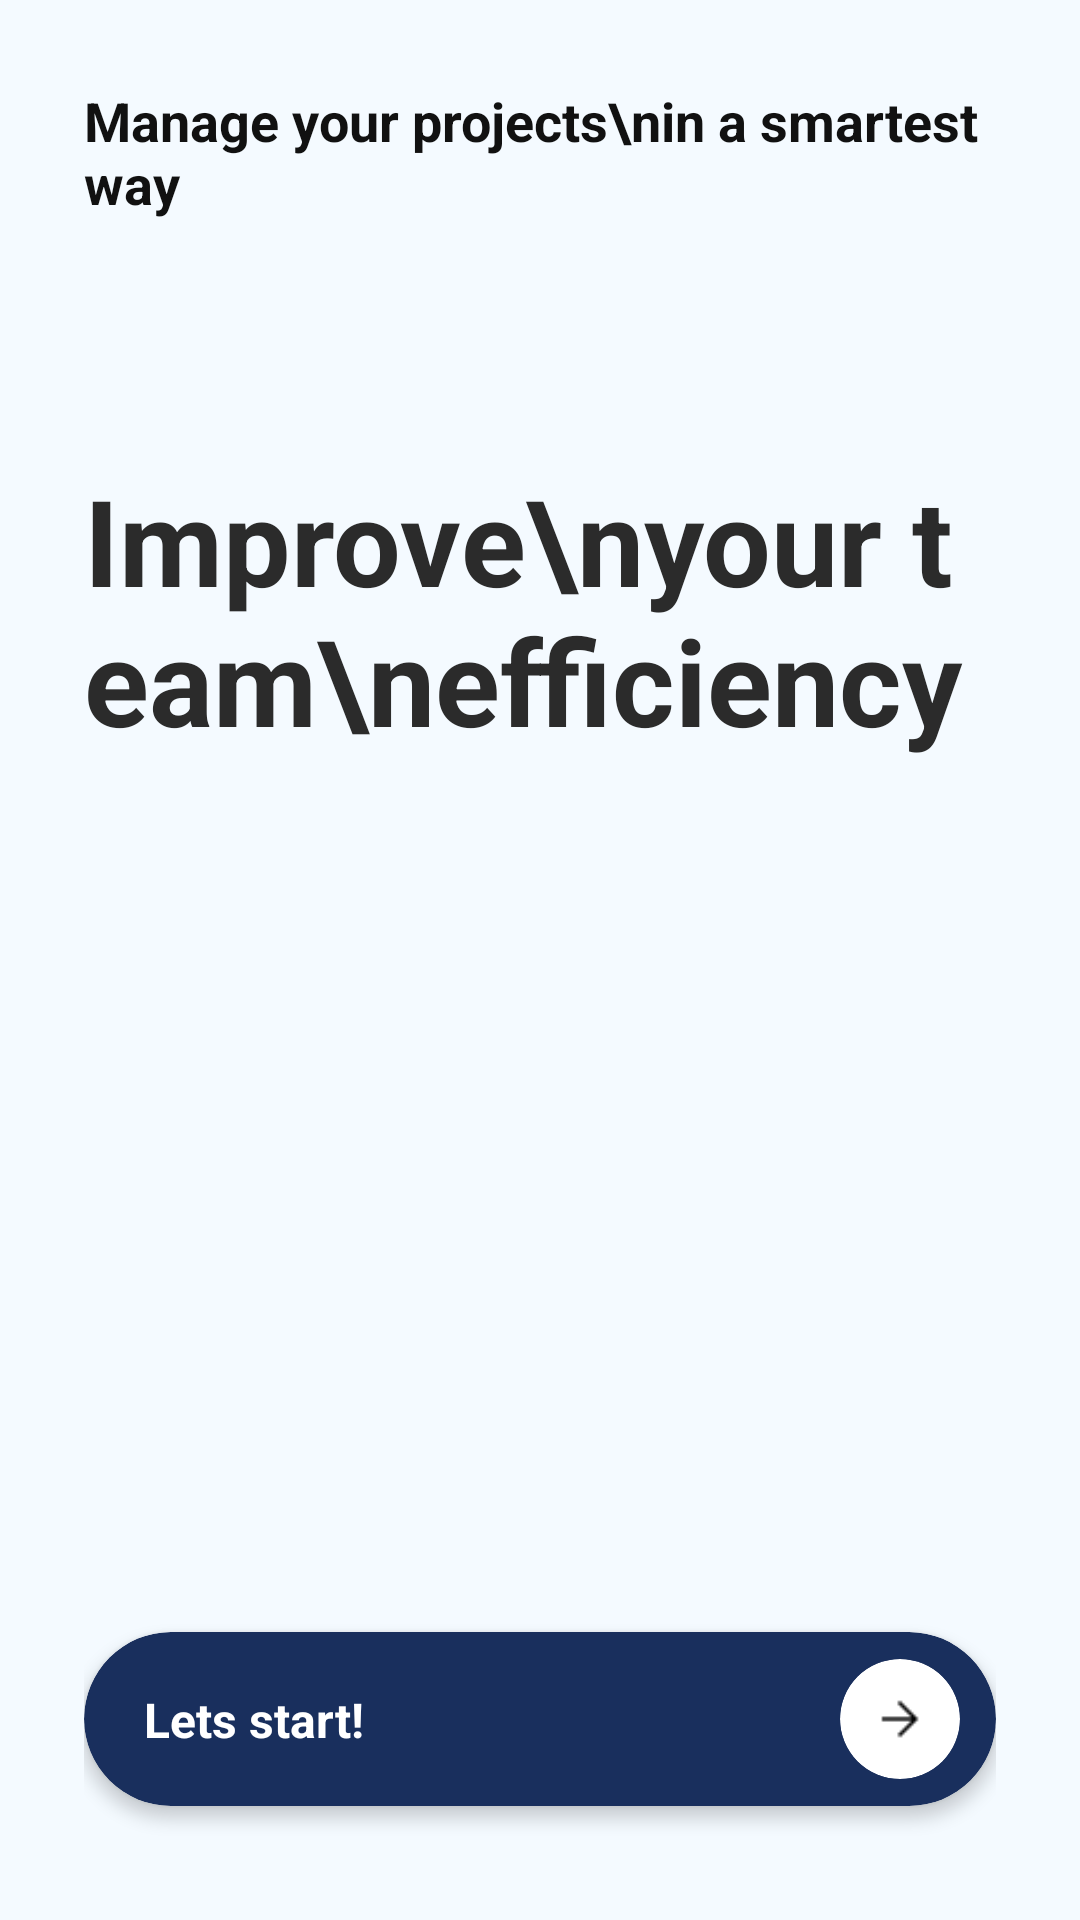

This screen was rendered from an Android layout file. Write that file and the resources it references.
<!-- AndroidManifest.xml: application theme Theme.TaskSyncProjectManagementApp -->
<!-- res/layout/activity_main.xml -->
<?xml version="1.0" encoding="utf-8"?>
<androidx.constraintlayout.widget.ConstraintLayout xmlns:android="http://schemas.android.com/apk/res/android"
    xmlns:app="http://schemas.android.com/apk/res-auto"
    android:id="@+id/root"
    android:layout_width="match_parent"
    android:layout_height="match_parent"
    android:background="#FFFFFF">

    <androidx.cardview.widget.CardView
        android:id="@+id/cardIntro"
        android:layout_width="0dp"
        android:layout_height="0dp"
        app:cardBackgroundColor="#F4FAFF"
        app:cardCornerRadius="0dp"
        app:cardElevation="0dp"
        app:layout_constraintTop_toTopOf="parent"
        app:layout_constraintBottom_toBottomOf="parent"
        app:layout_constraintStart_toStartOf="parent"
        app:layout_constraintEnd_toEndOf="parent">

        <androidx.constraintlayout.widget.ConstraintLayout
            android:layout_width="match_parent"
            android:layout_height="match_parent"
            android:padding="28dp">

            <TextView
                android:id="@+id/tvHeadline"
                android:layout_width="0dp"
                android:layout_height="wrap_content"
                android:text="Manage your projects\nin a smartest way"
                android:textColor="#111111"
                android:textSize="18sp"
                android:textStyle="bold"
                app:layout_constraintTop_toTopOf="parent"
                app:layout_constraintStart_toStartOf="parent"
                app:layout_constraintEnd_toEndOf="parent" />

            <TextView
                android:id="@+id/tvTitle"
                android:layout_width="0dp"
                android:layout_height="wrap_content"
                android:layout_marginTop="80dp"
                android:text="Improve\nyour team\nefficiency"
                android:textColor="#2B2B2B"
                android:textSize="40sp"
                android:textStyle="bold"
                app:layout_constraintTop_toBottomOf="@id/tvHeadline"
                app:layout_constraintStart_toStartOf="parent"
                app:layout_constraintEnd_toEndOf="parent" />

            <androidx.cardview.widget.CardView
                android:id="@+id/btnStart"
                android:layout_width="0dp"
                android:layout_height="58dp"
                android:layout_marginBottom="10dp"
                android:clickable="true"
                android:focusable="true"
                app:cardCornerRadius="29dp"
                app:cardElevation="3dp"
                app:cardBackgroundColor="#192F5D"
                app:layout_constraintBottom_toBottomOf="parent"
                app:layout_constraintStart_toStartOf="parent"
                app:layout_constraintEnd_toEndOf="parent">

                <androidx.constraintlayout.widget.ConstraintLayout
                    android:layout_width="match_parent"
                    android:layout_height="match_parent"
                    android:paddingStart="20dp"
                    android:paddingEnd="12dp">

                    <TextView
                        android:id="@+id/tvStart"
                        android:layout_width="wrap_content"
                        android:layout_height="wrap_content"
                        android:text="Lets start!"
                        android:textColor="#FFFFFF"
                        android:textSize="16sp"
                        android:textStyle="bold"
                        app:layout_constraintStart_toStartOf="parent"
                        app:layout_constraintTop_toTopOf="parent"
                        app:layout_constraintBottom_toBottomOf="parent" />

                    <androidx.cardview.widget.CardView
                        android:id="@+id/circleArrow"
                        android:layout_width="40dp"
                        android:layout_height="40dp"
                        app:cardCornerRadius="20dp"
                        app:cardElevation="0dp"
                        app:cardBackgroundColor="#FFFFFF"
                        app:layout_constraintEnd_toEndOf="parent"
                        app:layout_constraintTop_toTopOf="parent"
                        app:layout_constraintBottom_toBottomOf="parent">

                        <ImageView
                            android:layout_width="18dp"
                            android:layout_height="18dp"
                            android:layout_gravity="center"
                            android:contentDescription="Arrow"
                            android:src="@drawable/arrow_forward" />
                    </androidx.cardview.widget.CardView>

                </androidx.constraintlayout.widget.ConstraintLayout>
            </androidx.cardview.widget.CardView>

        </androidx.constraintlayout.widget.ConstraintLayout>
    </androidx.cardview.widget.CardView>

</androidx.constraintlayout.widget.ConstraintLayout>
<!-- resources referenced by this layout -->
<resources>
  <!-- drawable arrow_forward: png bitmap (drawable, 216 bytes) -->
  <style name="Theme.TaskSyncProjectManagementApp" parent="Theme.Material3.DayNight.NoActionBar">
          
          <item name="colorPrimary">@color/navy_blue</item>
          <item name="colorPrimaryVariant">@color/navy_blue</item>
          <item name="colorOnPrimary">@color/white</item>
          
          <item name="colorSecondary">@color/navy_blue</item>
          <item name="colorSecondaryVariant">@color/navy_blue</item>
          <item name="colorOnSecondary">@color/black</item>
          
          
          <item name="android:statusBarColor">?attr/colorPrimaryVariant</item>
          
          
          <item name="android:datePickerDialogTheme">@style/CustomDatePickerDialog</item>
      </style>
  <color name="navy_blue">#192F5D</color>
  <color name="white">#FFFFFFFF</color>
  <color name="black">#FF000000</color>
  <style name="CustomDatePickerDialog" parent="Theme.AppCompat.Light.Dialog">
          <item name="android:colorAccent">@color/navy_blue</item>
          <item name="colorAccent">@color/navy_blue</item>
          <item name="colorPrimary">@color/navy_blue</item>
          <item name="android:headerBackground">@color/navy_blue</item>
          <item name="android:dayOfWeekBackground">@color/navy_blue</item>
          <item name="android:dayOfWeekTextAppearance">@style/WhiteText</item>
      </style>
  <style name="WhiteText" parent="TextAppearance.AppCompat">
          <item name="android:textColor">@color/white</item>
      </style>
</resources>
